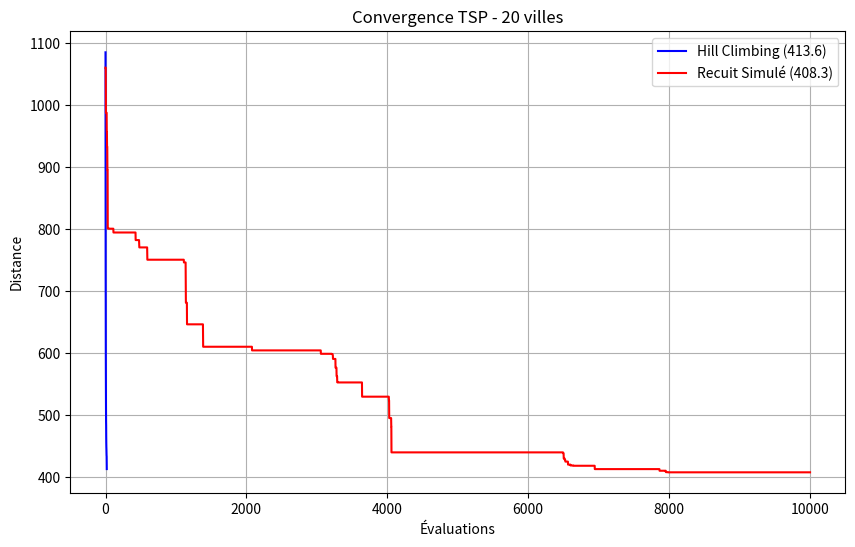
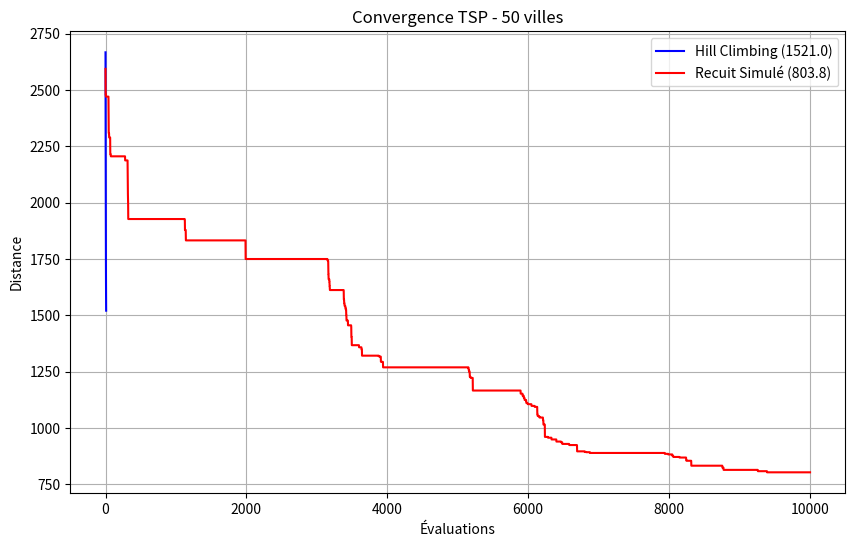

Generate these figures, in order, with matplotlib:
"""
Projet M1 - Comparaison de métaheuristiques pour le TSP
Auteurs: Essayouti Atiqa - Timourti Sanae - Misbah Kaoutar
"""

import numpy as np
import matplotlib.pyplot as plt
import time
import os
import random

# Force l'utilisation d'un mode sans fenêtre pour enregistrer les fichiers directement
import matplotlib
matplotlib.use('Agg') 

class Tour:
    def __init__(self, cities, distances):
        self.cities = list(cities)
        self.distances = distances
        self.length = self._calculate_length()
    def _calculate_length(self):
        total = 0
        n = len(self.cities)
        for i in range(n):
            total += self.distances[self.cities[i]][self.cities[(i + 1) % n]]
        return total
    def copy(self): return Tour(self.cities, self.distances)
    def swap(self, i, j):
        self.cities[i], self.cities[j] = self.cities[j], self.cities[i]
        self.length = self._calculate_length()

class TSPInstance:
    def __init__(self, n_cities):
        self.n_cities = n_cities
        self.coords = np.random.uniform(0, 100, (n_cities, 2))
        self.dist_matrix = np.zeros((n_cities, n_cities))
        for i in range(n_cities):
            for j in range(n_cities):
                self.dist_matrix[i,j] = np.linalg.norm(self.coords[i]-self.coords[j])
    def random_tour(self):
        cities = list(range(self.n_cities))
        random.shuffle(cities)
        return Tour(cities, self.dist_matrix)

class HillClimbingBest:
    def __init__(self, inst): self.inst = inst
    def optimize(self, evals):
        curr = self.inst.random_tour()
        hist = [curr.length]
        e = 1
        while e < evals:
            best_n = curr
            n = len(curr.cities)
            for i in range(n-1):
                for j in range(i+1, n):
                    temp = curr.copy(); temp.swap(i,j); e += 1
                    if temp.length < best_n.length: best_n = temp
            if best_n.length < curr.length: curr = best_n; hist.append(curr.length)
            else: break
        return curr, hist

class SimulatedAnnealing:
    def __init__(self, inst): self.inst = inst
    def optimize(self, evals):
        curr = self.inst.random_tour()
        best = curr.copy()
        hist = [curr.length]
        T, alpha, e = 100, 0.98, 1
        while e < evals and T > 0.01:
            for _ in range(50):
                i, j = random.sample(range(len(curr.cities)), 2)
                temp = curr.copy(); temp.swap(i,j); e += 1
                delta = temp.length - curr.length
                if delta < 0 or random.random() < np.exp(-delta/T):
                    curr = temp
                    if curr.length < best.length: best = curr.copy()
                hist.append(best.length)
            T *= alpha
        return best, hist

def run_exp(n_cities, name):
    inst = TSPInstance(n_cities)
    print(f"\n--- {name} ---")
    
    # HC
    start = time.time()
    sol_hc, hist_hc = HillClimbingBest(inst).optimize(10000)
    t_hc = time.time() - start
    print(f"HC Best: {sol_hc.length:.2f} in {t_hc:.2f}s")
    
    # SA
    start = time.time()
    sol_sa, hist_sa = SimulatedAnnealing(inst).optimize(10000)
    t_sa = time.time() - start
    print(f"Recuit Simulé: {sol_sa.length:.2f} in {t_sa:.2f}s")
    
    # Sauvegarde du graphe
    plt.figure(figsize=(10,6))
    plt.plot(hist_hc, label=f"Hill Climbing ({sol_hc.length:.1f})", color='blue')
    plt.plot(hist_sa, label=f"Recuit Simulé ({sol_sa.length:.1f})", color='red')
    plt.title(f"Convergence TSP - {n_cities} villes")
    plt.xlabel("Évaluations"); plt.ylabel("Distance"); plt.legend(); plt.grid(True)
    
    # Sauvegarde dans le dossier screenshots
    filename = f"convergence_{n_cities}.png"
    plt.savefig(os.path.join("screenshots", filename))
    plt.close()
    print(f"✅ Graphe sauvegardé: screenshots/{filename}")

if __name__ == "__main__":
    # Crée le dossier screenshots s'il n'existe pas
    if not os.path.exists("screenshots"):
        os.makedirs("screenshots")
        
    run_exp(20, "Instance A")
    run_exp(50, "Instance B")
    print("\n🚀 TOUT EST PRÊT. Vérifie le dossier 'screenshots' !")
